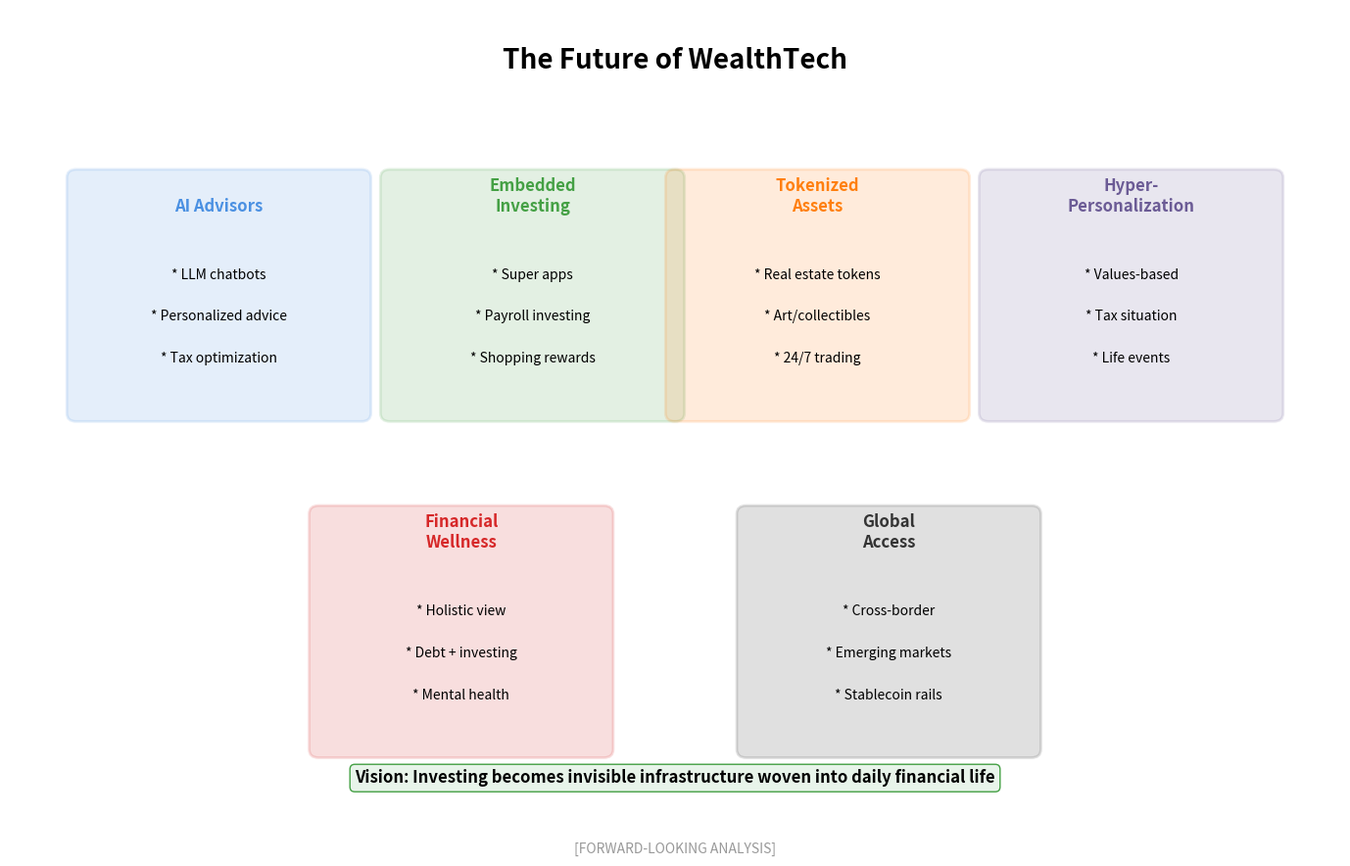

Source code (Python): (Note: this script raises an exception after producing the figure.)
"""
WealthTech Future
Shows future trends in WealthTech

Output: wealthtech_future.pdf
Module: module_01_fintech
Lesson: 11 - WealthTech
"""

from pathlib import Path
import matplotlib.pyplot as plt
import matplotlib.patches as mpatches
import numpy as np

CHART_METADATA = {
    'title': 'WealthTech Future',
    'module': 'module_01_fintech',
    'lesson': 11,
    'url': 'https://github.com/Digital-AI-Finance/digital-finance/tree/main/module_01_fintech/figures/wealthtech_future'
}

plt.rcParams.update({
    'font.size': 14,
    'axes.labelsize': 14,
})

def create_chart():
    """Create WealthTech future trends diagram"""
    fig, ax = plt.subplots(figsize=(14, 9))
    ax.set_xlim(0, 14)
    ax.set_ylim(0, 10)
    ax.axis('off')

    # Title
    ax.text(7, 9.3, 'The Future of WealthTech', fontsize=20, fontweight='bold', ha='center')

    # Future trends
    trends = [
        {
            'name': 'AI Advisors',
            'x': 2.2, 'y': 6.5,
            'color': '#4A90E2',
            'items': ['LLM chatbots', 'Personalized advice', 'Tax optimization'],
        },
        {
            'name': 'Embedded\nInvesting',
            'x': 5.5, 'y': 6.5,
            'color': '#44A044',
            'items': ['Super apps', 'Payroll investing', 'Shopping rewards'],
        },
        {
            'name': 'Tokenized\nAssets',
            'x': 8.5, 'y': 6.5,
            'color': '#FF7F0E',
            'items': ['Real estate tokens', 'Art/collectibles', '24/7 trading'],
        },
        {
            'name': 'Hyper-\nPersonalization',
            'x': 11.8, 'y': 6.5,
            'color': '#6B5B95',
            'items': ['Values-based', 'Tax situation', 'Life events'],
        },
        {
            'name': 'Financial\nWellness',
            'x': 4.75, 'y': 2.5,
            'color': '#D62728',
            'items': ['Holistic view', 'Debt + investing', 'Mental health'],
        },
        {
            'name': 'Global\nAccess',
            'x': 9.25, 'y': 2.5,
            'color': '#333333',
            'items': ['Cross-border', 'Emerging markets', 'Stablecoin rails'],
        },
    ]

    for trend in trends:
        box = mpatches.FancyBboxPatch((trend['x']-1.5, trend['y']-1.3), 3, 2.8,
                                       boxstyle='round,pad=0.1',
                                       facecolor=trend['color'], alpha=0.15,
                                       edgecolor=trend['color'], lw=2)
        ax.add_patch(box)
        ax.text(trend['x'], trend['y']+1.1, trend['name'], ha='center',
               fontsize=12, fontweight='bold', color=trend['color'])

        for i, item in enumerate(trend['items']):
            ax.text(trend['x'], trend['y']+0.3-i*0.5, f'* {item}', ha='center', fontsize=10)

    # Vision
    vision = "Vision: Investing becomes invisible infrastructure woven into daily financial life"
    ax.text(7, 0.8, vision, ha='center', fontsize=12, fontweight='bold',
           bbox=dict(boxstyle='round', facecolor='#E8F4EA', edgecolor='#44A044'))

    # Source
    fig.text(0.5, 0.02, '[FORWARD-LOOKING ANALYSIS]',
            fontsize=10, ha='center', style='italic', color='#999999')

    plt.tight_layout()

    output_path = Path(__file__).parent / 'wealthtech_future.pdf'
    plt.savefig(output_path, format='pdf', dpi=300, bbox_inches='tight')
    plt.close()
    print(f"Chart saved to: {output_path}")
    return output_path

if __name__ == '__main__':
    create_chart()
